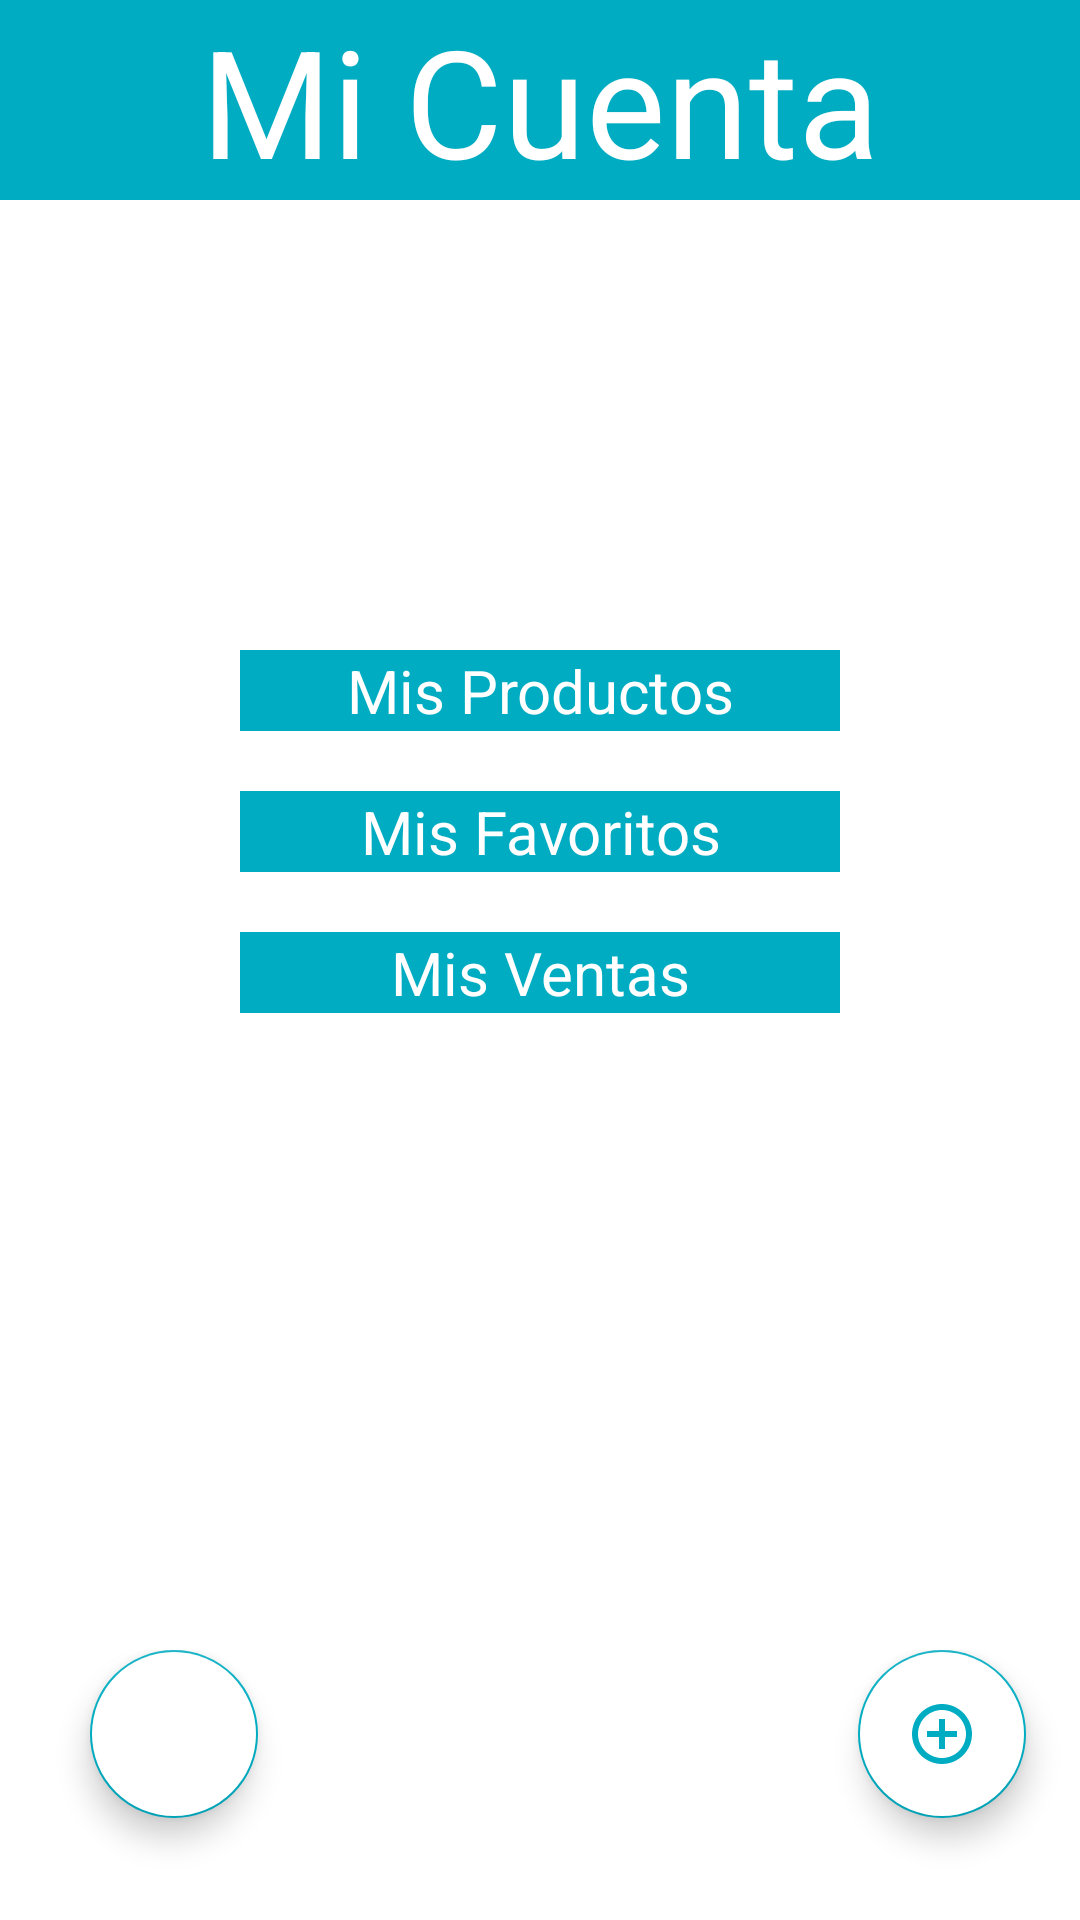

Layout XML and referenced resources for this Android screen:
<!-- AndroidManifest.xml: application theme Theme.Examen_Vinted -->
<!-- res/layout/activity_usuario_view.xml -->
<?xml version="1.0" encoding="utf-8"?>
<LinearLayout
    xmlns:android="http://schemas.android.com/apk/res/android"
    xmlns:app="http://schemas.android.com/apk/res-auto"
    xmlns:tools="http://schemas.android.com/tools"
    android:layout_width="match_parent"
    android:layout_height="match_parent"
    tools:context=".usuarios.login.UsuarioView"
    android:orientation="vertical"
    android:layout_margin="@dimen/padding_general">

    <LinearLayout
        android:layout_width="match_parent"
        android:layout_height="550dp"
        android:orientation="vertical">
    <TextView
        android:id="@+id/texTittle"
        android:layout_width="match_parent"
        android:layout_height="wrap_content"
        android:text="Mi Cuenta"
        android:textSize="50dp"
        android:gravity="center"
        android:background="@color/colorPrimary"
        android:textColor="@color/colorWhite"
        />

    <TextView
        android:id="@+id/textProductos"
        android:layout_width="200dp"
        android:layout_height="wrap_content"
        android:text="Mis Productos"
        android:textSize="20dp"
        android:layout_gravity="center"
        android:gravity="center"
        android:background="@color/colorPrimary"
        android:textColor="@color/colorWhite"
        android:layout_marginTop="150dp"
        />

    <TextView
        android:id="@+id/textMensajes"
        android:layout_width="200dp"
        android:layout_height="wrap_content"
        android:text="Mis Favoritos"
        android:textSize="20dp"
        android:layout_gravity="center"
        android:gravity="center"
        android:background="@color/colorPrimary"
        android:textColor="@color/colorWhite"
        android:layout_marginTop="20dp"
        />

    <TextView
        android:id="@+id/textMisVentas"
        android:layout_width="200dp"
        android:layout_height="wrap_content"
        android:text="Mis Ventas"
        android:textSize="20dp"
        android:layout_gravity="center"
        android:gravity="center"
        android:background="@color/colorPrimary"
        android:textColor="@color/colorWhite"
        android:layout_marginTop="20dp"
        />
    </LinearLayout>

    <LinearLayout
        android:layout_width="match_parent"
        android:layout_height="100dp"
        android:orientation="horizontal">

    <com.google.android.material.floatingactionbutton.FloatingActionButton
        android:id="@+id/activity_usuario_home"
        android:layout_width="wrap_content"
        android:layout_height="wrap_content"
        android:backgroundTint="@color/colorWhite"
        app:backgroundTint="@color/colorPrimary"
        android:layout_marginLeft="30dp"
        app:srcCompat="@drawable/home"
        app:tint="@color/colorPrimary" />

        <com.google.android.material.floatingactionbutton.FloatingActionButton
            android:id="@+id/activity_usuario_anadir"
            android:layout_width="wrap_content"
            android:layout_height="wrap_content"
            android:layout_marginLeft="200dp"
            android:backgroundTint="@color/colorWhite"
            app:backgroundTint="@color/colorPrimary"
            app:rippleColor="@color/colorWhite"
            app:srcCompat="@drawable/anadir_producto"
            app:tint="@color/colorPrimary" />

</LinearLayout>
</LinearLayout>
<!-- resources referenced by this layout -->
<resources>
  <color name="colorPrimary">#00acc1</color>
  <color name="colorWhite">#ffffff</color>
  <!-- drawable anadir_producto (drawable) -->
  <vector
      android:height="24dp"
      android:tint="@color/colorWhite"
      android:viewportHeight="24"
      android:viewportWidth="24"
      android:width="24dp"
      xmlns:android="http://schemas.android.com/apk/res/android">
      <path
          android:fillColor="@android:color/primary_text_light"
          android:pathData="M13,7h-2v4L7,11v2h4v4h2v-4h4v-2h-4L13,7zM12,2C6.48,2 2,6.48 2,12s4.48,10 10,10 10,-4.48 10,-10S17.52,2 12,2zM12,20c-4.41,0 -8,-3.59 -8,-8s3.59,-8 8,-8 8,3.59 8,8 -3.59,8 -8,8z"/>
  </vector>
  <style name="Theme.Examen_Vinted" parent="Theme.MaterialComponents.DayNight.NoActionBar">
          
          <item name="colorPrimary">@color/colorPrimary</item>
          <item name="colorPrimaryVariant">@color/colorPrimary</item>
          <item name="colorOnPrimary">@color/colorWhite</item>
          
          <item name="colorSecondary">@color/colorPrimaryLight</item>
          <item name="colorSecondaryVariant">@color/colorPrimaryLight</item>
          <item name="colorOnSecondary">@color/colorPrimaryLight</item>
          
          <item name="android:statusBarColor" tools:targetApi="l">?attr/colorPrimaryVariant</item>
          
      </style>
  <color name="colorPrimaryLight">#9fe3dc</color>
</resources>
